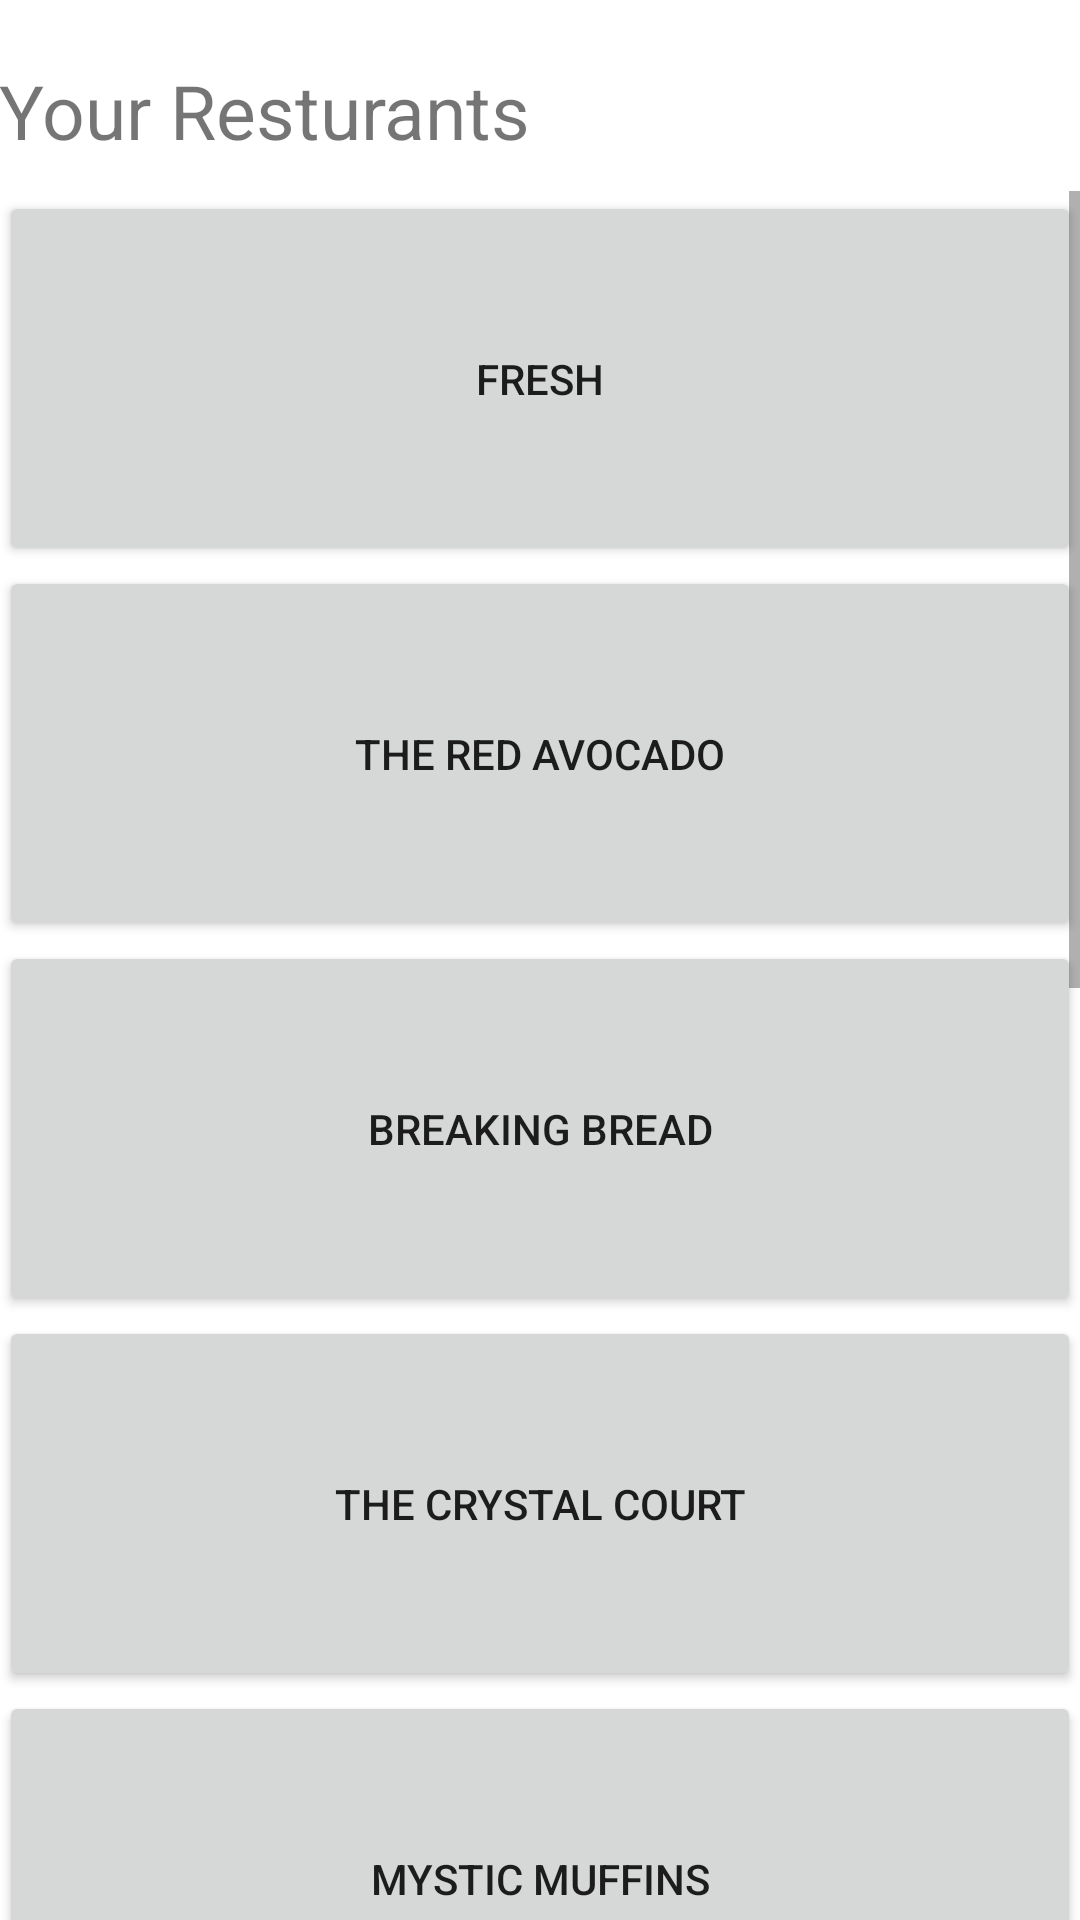

This screen was rendered from an Android layout file. Write that file and the resources it references.
<!-- AndroidManifest.xml: application theme AppTheme -->
<!-- res/layout/dish.xml -->
<?xml version="1.0" encoding="utf-8"?>
<LinearLayout xmlns:android="http://schemas.android.com/apk/res/android"
    xmlns:tools="http://schemas.android.com/tools" android:layout_width="match_parent"
    android:orientation="vertical"
    android:layout_height="match_parent" android:paddingLeft="@dimen/activity_horizontal_margin"
    android:paddingRight="@dimen/activity_horizontal_margin"
    android:paddingTop="@dimen/activity_vertical_margin"
    android:paddingBottom="@dimen/activity_vertical_margin"
    android:background="@color/white"
    tools:context="com.example.sawa.techretreatdemo.SearchActivity">
    <TextView
        android:layout_width="wrap_content"
        android:layout_height="wrap_content"
        android:layout_marginBottom="10dp"
        android:layout_marginTop="20dp"
        android:textSize="25dp"
        android:text="Your Resturants"/>
    <ScrollView
        android:layout_width="fill_parent"
        android:layout_height="fill_parent">
        <LinearLayout
            android:orientation="vertical"
            android:layout_width="match_parent"
            android:layout_height="match_parent">
            <Button
                android:id="@+id/bb1"
                android:layout_width="fill_parent"
                android:layout_height="125dp"
                android:text="@string/rest1"/>

            <Button
                android:id="@+id/bb2"
                android:layout_width="fill_parent"
                android:layout_height="125dp"
                android:text="@string/rest2" />
            <Button
                android:id="@+id/bb3"
                android:layout_width="fill_parent"
                android:layout_height="125dp"
                android:text="@string/rest3"/>
            <Button
                android:id="@+id/bb4"
                android:layout_width="fill_parent"
                android:layout_height="125dp"
                android:text="@string/rest4"/>
            <Button
                android:id="@+id/bb5"
                android:layout_width="fill_parent"
                android:layout_height="125dp"
                android:text="@string/rest5"/>
            <Button
                android:id="@+id/bb6"
                android:layout_width="fill_parent"
                android:layout_height="125dp"
                android:text="@string/rest6"/>
            <Button
                android:id="@+id/bb7"
                android:layout_width="fill_parent"
                android:layout_height="125dp"
                android:text="@string/rest7"/>
            <Button
                android:id="@+id/bb8"
                android:layout_width="fill_parent"
                android:layout_height="125dp"
                android:text="@string/rest8"/>
            <Button
                android:id="@+id/bb9"
                android:layout_width="fill_parent"
                android:layout_height="125dp"
                android:text="@string/rest9"/>
            <Button
                android:id="@+id/bb10"
                android:layout_width="fill_parent"
                android:layout_height="125dp"
                android:text="@string/rest10"/>
        </LinearLayout>
    </ScrollView>
</LinearLayout>
<!-- resources referenced by this layout -->
<resources>
  <string name="rest1">Fresh</string>
  <string name="rest10">3 Brewers</string>
  <string name="rest2">The Red Avocado</string>
  <string name="rest3">Breaking Bread</string>
  <string name="rest4">The Crystal Court</string>
  <string name="rest5">Mystic Muffins</string>
  <string name="rest6">Under The Table Restaurant</string>
  <string name="rest7">Elephant and Castle</string>
  <string name="rest8">Spoon and Fork Plus</string>
  <string name="rest9">Riddle Room</string>
  <style name="AppTheme" parent="Theme.AppCompat.Light.DarkActionBar">
          <item name="android:actionBarStyle" tools:ignore="NewApi">@style/MyActionBar</item>
          <item name="actionBarStyle">@style/MyActionBar</item>
      </style>
  <style name="MyActionBar" parent="@style/Widget.AppCompat.Light.ActionBar.Solid.Inverse">
          <item name="android:background" tools:ignore="NewApi">@color/green</item>
          <item name="background">@color/green</item>
      </style>
  <!-- not gathered from this repository: default colours our renderer supplied (Android Studio template values) -->
  <color name="white">#FFFFFFFF</color>
</resources>
